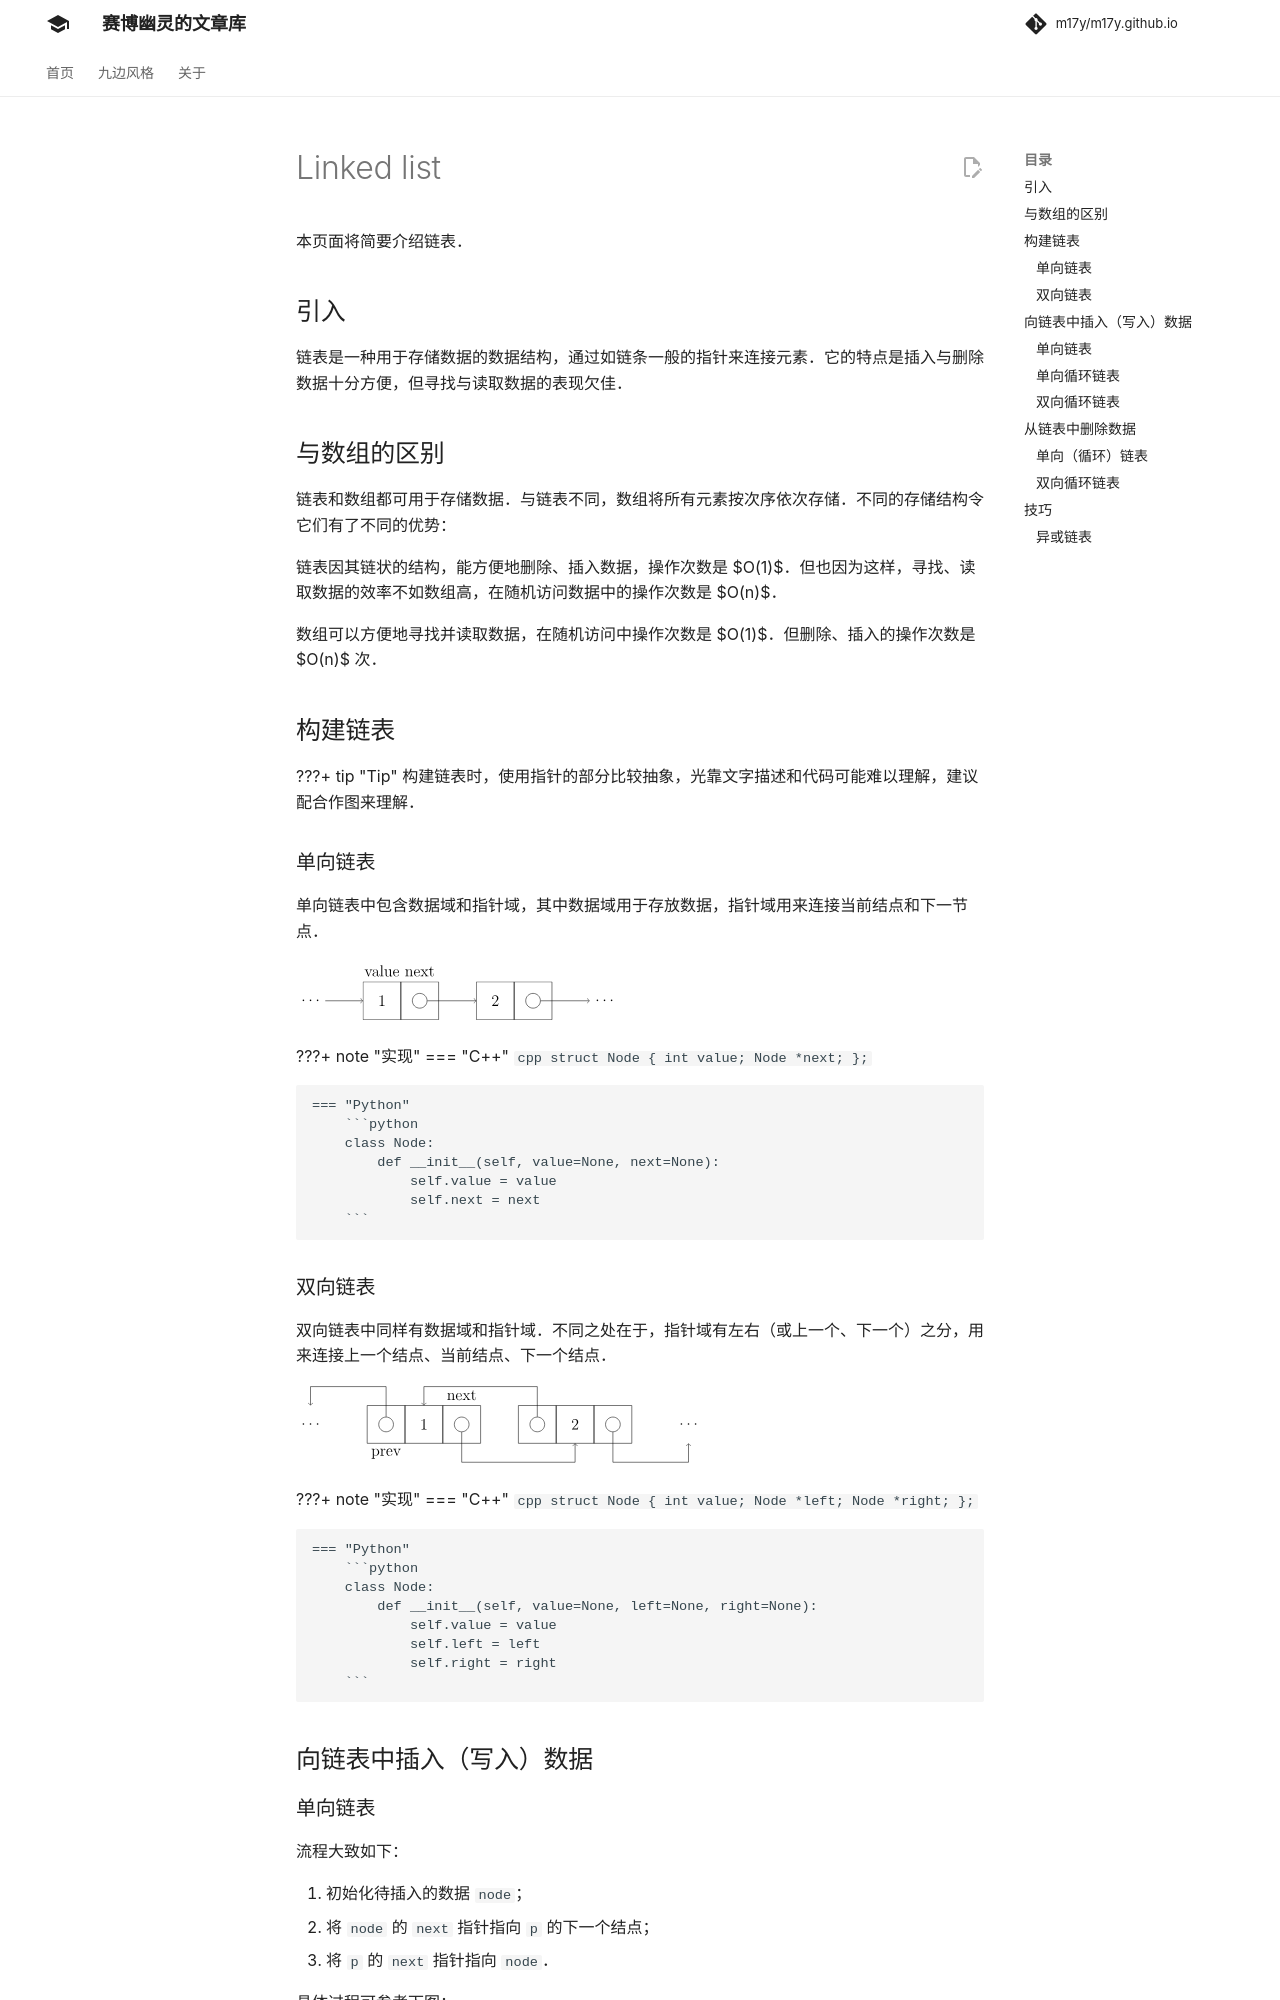

repository: m17y/m17y.github.io · page: ds/linked-list/index.html · generator: mkdocs

本页面将简要介绍链表。

## 引入

链表是一种用于存储数据的数据结构，通过如链条一般的指针来连接元素。它的特点是插入与删除数据十分方便，但寻找与读取数据的表现欠佳。

## 与数组的区别

链表和数组都可用于存储数据。与链表不同，数组将所有元素按次序依次存储。不同的存储结构令它们有了不同的优势：

链表因其链状的结构，能方便地删除、插入数据，操作次数是 $O(1)$。但也因为这样，寻找、读取数据的效率不如数组高，在随机访问数据中的操作次数是 $O(n)$。

数组可以方便地寻找并读取数据，在随机访问中操作次数是 $O(1)$。但删除、插入的操作次数是 $O(n)$ 次。

## 构建链表

???+ tip
    构建链表时，使用指针的部分比较抽象，光靠文字描述和代码可能难以理解，建议配合作图来理解。

### 单向链表

单向链表中包含数据域和指针域，其中数据域用于存放数据，指针域用来连接当前结点和下一节点。

![](images/list.svg)

???+ note "实现"
    === "C++"
        ```c++
        struct Node {
          int value;
          Node *next;
        };
        ```
    
    === "Python"
        ```python
        class Node:
            def __init__(self, value = None, next = None): 
                self.value = value
                self.next = next
        ```

### 双向链表

双向链表中同样有数据域和指针域。不同之处在于，指针域有左右（或上一个、下一个）之分，用来连接上一个结点、当前结点、下一个结点。

![](images/double-list.svg)

???+ note "实现"
    === "C++"
        ```c++
        struct Node {
          int value;
          Node *left;
          Node *right;
        };
        ```
    
    === "Python"
        ```python
        class Node:
            def __init__(self, value = None, left = None, right = None): 
                self.value = value
                self.left = left
                self.right = right
        ```

## 向链表中插入（写入）数据
